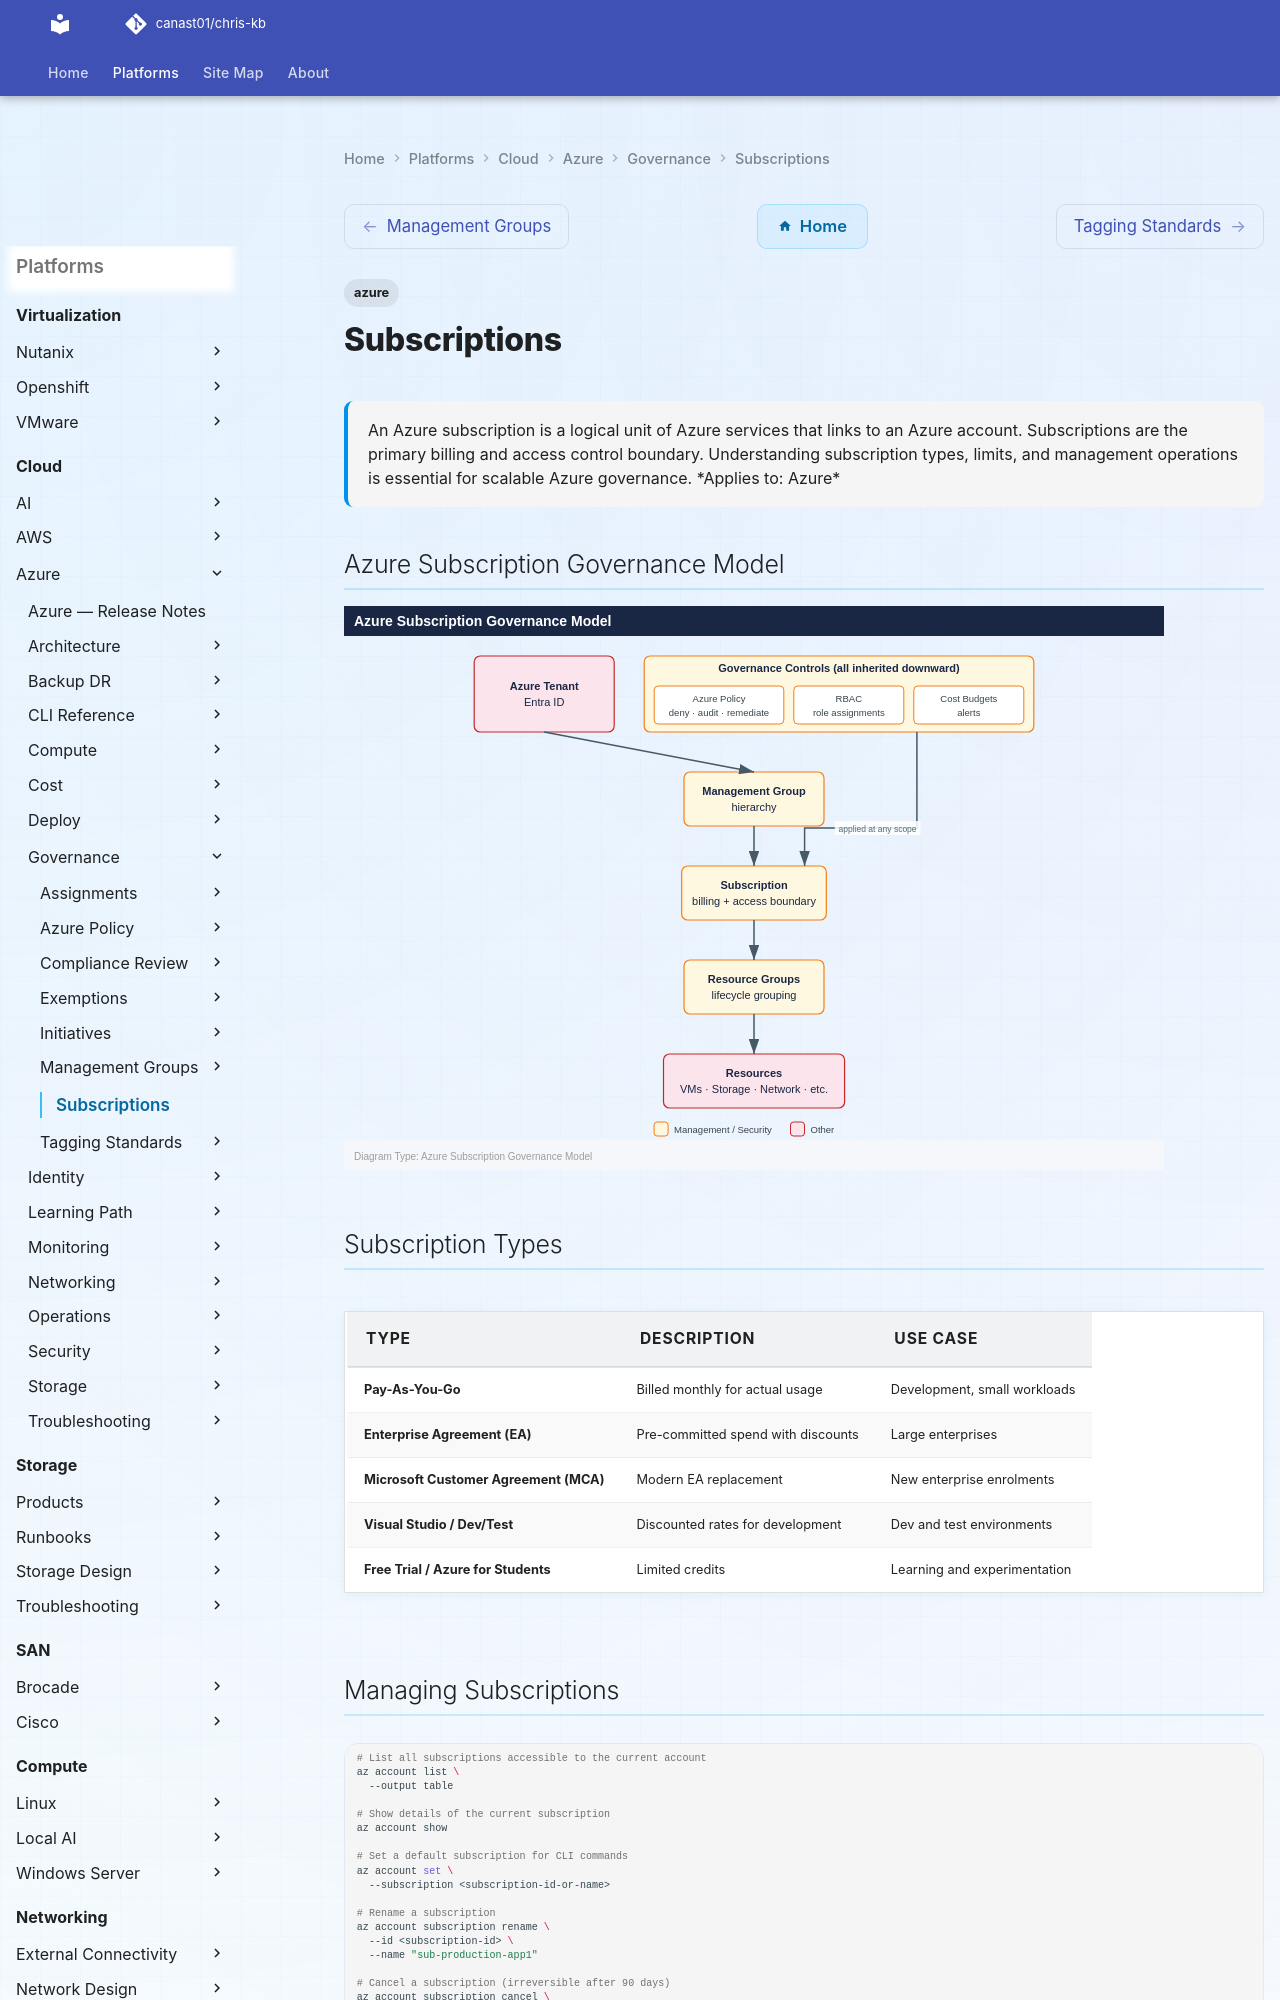

repository: canast01/chris-kb · page: cloud/azure/governance/subscriptions/index.html · generator: mkdocs

---
tags:
  - azure
description: "An Azure subscription is a logical unit of Azure services that links to an Azure account. Subscriptions are the primary billing and access control..."
---
# Subscriptions

<div class="kb-summary">
An Azure subscription is a logical unit of Azure services that links to an Azure account. Subscriptions are the primary billing and access control boundary. Understanding subscription types, limits, and management operations is essential for scalable Azure governance.

*Applies to: Azure*
</div>

## Azure Subscription Governance Model

![Azure Subscription Governance Model](../../../../assets/cloud-azure-governance-subscriptions-mermaid-svg.svg)

## Subscription Types

| Type | Description | Use Case |
|---|---|---|
| Pay-As-You-Go | Billed monthly for actual usage | Development, small workloads |
| Enterprise Agreement (EA) | Pre-committed spend with discounts | Large enterprises |
| Microsoft Customer Agreement (MCA) | Modern EA replacement | New enterprise enrolments |
| Visual Studio / Dev/Test | Discounted rates for development | Dev and test environments |
| Free Trial / Azure for Students | Limited credits | Learning and experimentation |
